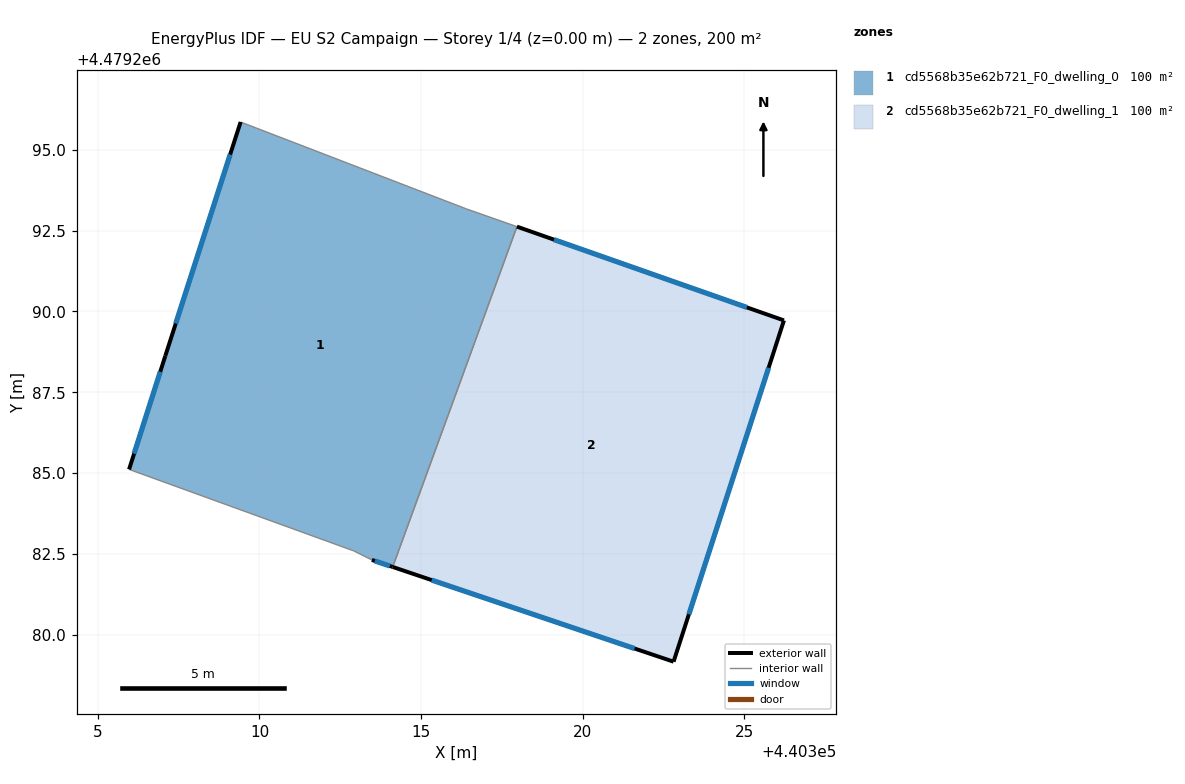
=== STOREY PLAN SPEC (per zone: floor XY polygon, exterior-wall plan segments, windows/doors) ===
zone 1: cd5568b35e62b721_F0_dwelling_0  (100.0 m²)
  floor: (440314.12, 4479282.09) (440317.97, 4479292.63) (440316.40, 4479293.18) (440309.42, 4479295.86) (440307.09, 4479288.62) (440305.97, 4479285.11) (440312.91, 4479282.59) (440313.48, 4479282.31)
  exterior wall: (440305.97, 4479285.11) – (440307.09, 4479288.62)  [3.7 m]
    window: (440306.12, 4479285.60) – (440306.93, 4479288.14)  [5.8 m²]
  exterior wall: (440307.09, 4479288.62) – (440309.42, 4479295.86)  [7.6 m]
    window: (440307.41, 4479289.63) – (440309.09, 4479294.86)  [11.9 m²]
  exterior wall: (440314.12, 4479282.09) – (440313.48, 4479282.31)  [0.7 m]
    window: (440314.03, 4479282.12) – (440313.57, 4479282.28)  [1.1 m²]
  interior walls: 5
zone 2: cd5568b35e62b721_F0_dwelling_1  (100.0 m²)
  floor: (440322.82, 4479279.16) (440326.23, 4479289.72) (440317.97, 4479292.63) (440314.12, 4479282.09)
  exterior wall: (440317.97, 4479292.63) – (440326.23, 4479289.72)  [8.8 m]
    window: (440319.12, 4479292.22) – (440325.09, 4479290.13)  [13.7 m²]
  exterior wall: (440326.23, 4479289.72) – (440322.82, 4479279.16)  [11.1 m]
    window: (440325.76, 4479288.26) – (440323.29, 4479280.63)  [17.4 m²]
  exterior wall: (440322.82, 4479279.16) – (440314.12, 4479282.09)  [9.2 m]
    window: (440321.61, 4479279.57) – (440315.33, 4479281.69)  [14.4 m²]
  interior walls: 1

=== DERIVED (storey summary) ===
Building: EU S2 Campaign
Storey: 1 of 4  (floor level z = 0.00 m)
Storey gross floor area: 200.0 m²
Zones on this storey: 2
  - cd5568b35e62b721_F0_dwelling_0: floor 100.0 m²; exterior wall 12.0 m (35.9 m²); 3 window(s) 18.7 m²; WWR 52.2%
  - cd5568b35e62b721_F0_dwelling_1: floor 100.0 m²; exterior wall 29.0 m (87.1 m²); 3 window(s) 45.5 m²; WWR 52.2%
Zone adjacency (shared interzone walls):
  - cd5568b35e62b721_F0_dwelling_0 ↔ cd5568b35e62b721_F0_dwelling_1